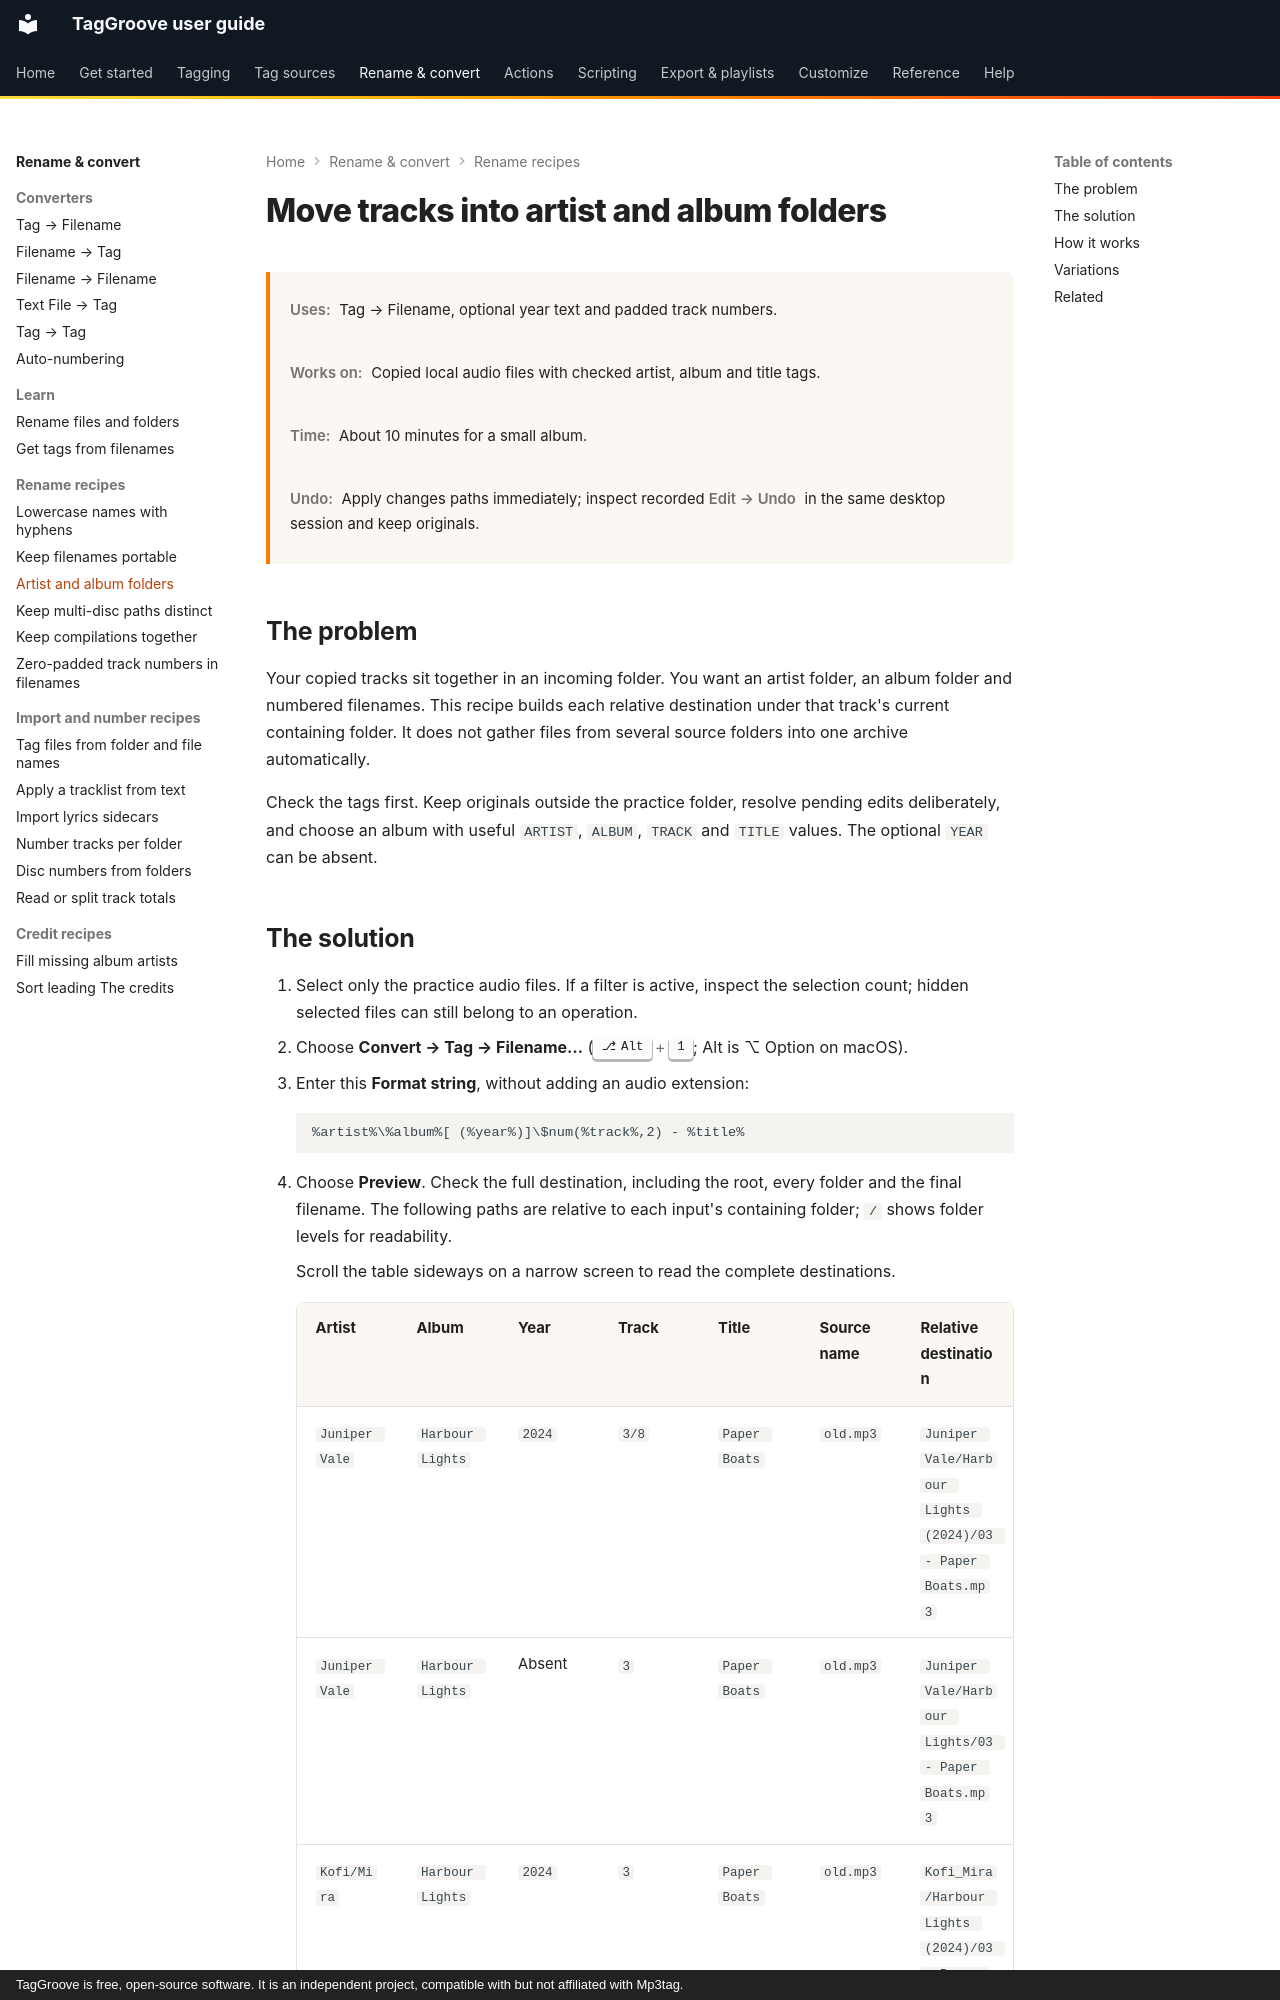

repository: johnneerdael/TagGroove · page: converters/recipes/rename-into-artist-album-folders/index.html · generator: mkdocs · copyright: TagGroove is free, open-source software. It is an independent project, compatible with but not affiliated with Mp3tag.

# Move tracks into artist and album folders

<div class="recipe-meta" markdown>
**Uses:** Tag → Filename, optional year text and padded track numbers.

**Works on:** Copied local audio files with checked artist, album and title tags.

**Time:** About 10 minutes for a small album.

**Undo:** Apply changes paths immediately; inspect recorded **Edit → Undo** in the same desktop session and keep originals.
</div>

## The problem

Your copied tracks sit together in an incoming folder. You want an artist
folder, an album folder and numbered filenames. This recipe builds each
relative destination under that track's current containing folder. It does
not gather files from several source folders into one archive automatically.

Check the tags first. Keep originals outside the practice folder, resolve
pending edits deliberately, and choose an album with useful `ARTIST`, `ALBUM`,
`TRACK` and `TITLE` values. The optional `YEAR` can be absent.
